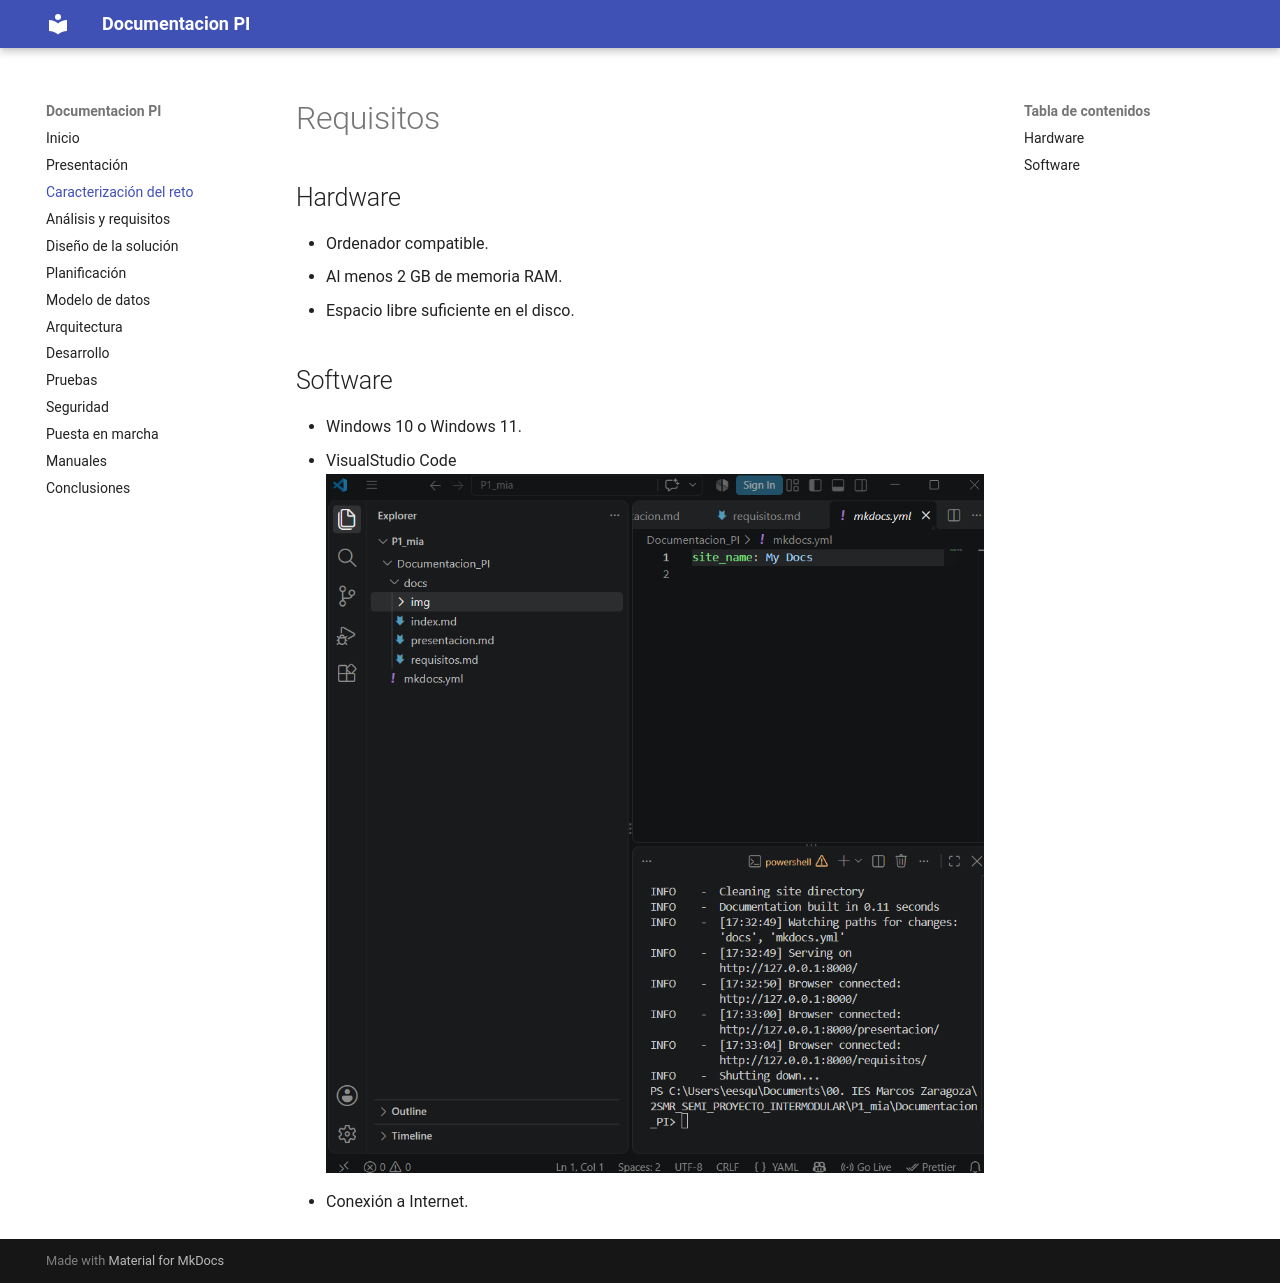

repository: evaesquiva/documentacion-PI-evaesquiva · page: caracterizacion/index.html · generator: mkdocs

# Requisitos

## Hardware

- Ordenador compatible.
- Al menos 2 GB de memoria RAM.
- Espacio libre suficiente en el disco.

## Software

- Windows 10 o Windows 11.
- VisualStudio Code
![VisualStudio Code](img/VSCode.png)
- Conexión a Internet.
